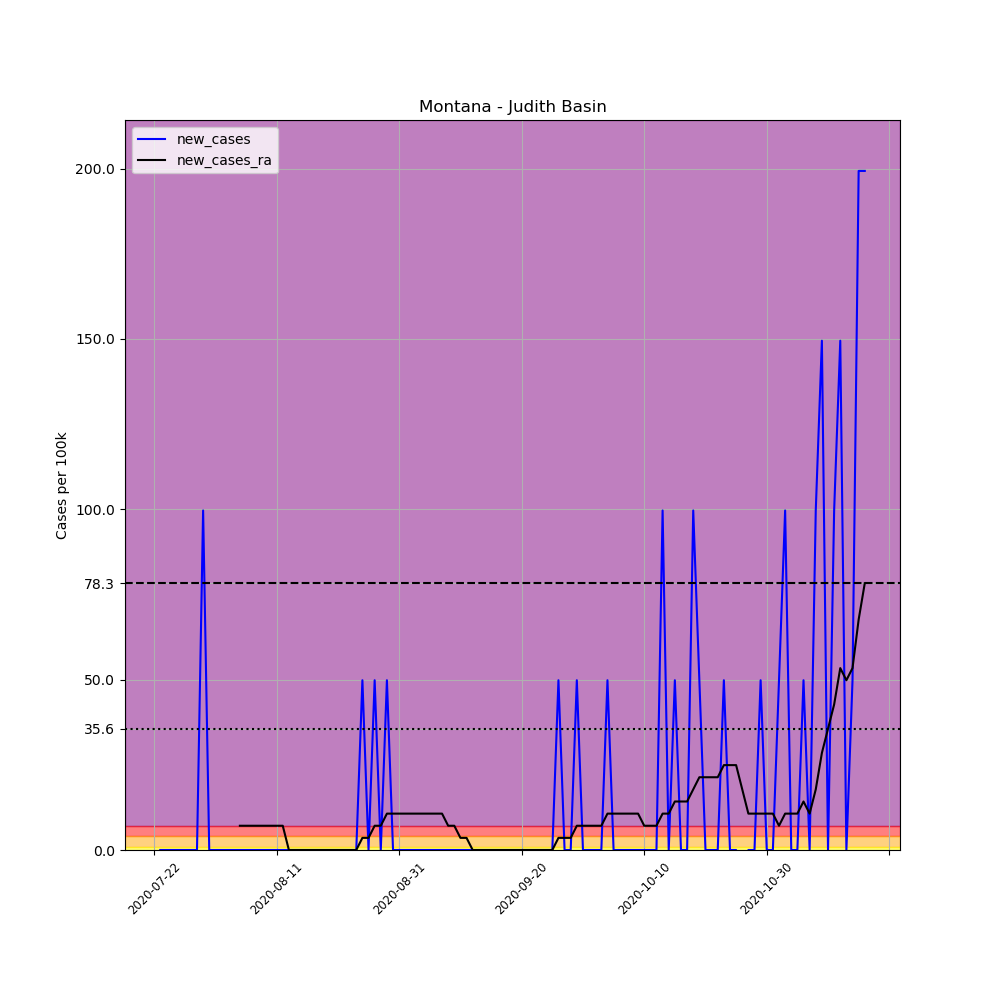

The data file committed next to this chart (first rows):
, date, county, state, fips, cases, deaths, COUNTY, STNAME, CTYNAME, POPESTIMATE2019, per_100k, new_cases, new_cases_ra
709119, 2020-07-22, Judith Basin, Montana, 30045, 1, 0, 45, Montana, Judith Basin, 2007, 49.83, , 
709120, 2020-07-23, Judith Basin, Montana, 30045, 1, 0, 45, Montana, Judith Basin, 2007, 49.83, 0.0, 
709121, 2020-07-24, Judith Basin, Montana, 30045, 1, 0, 45, Montana, Judith Basin, 2007, 49.83, 0.0, 
709122, 2020-07-25, Judith Basin, Montana, 30045, 1, 0, 45, Montana, Judith Basin, 2007, 49.83, 0.0, 
709123, 2020-07-26, Judith Basin, Montana, 30045, 1, 0, 45, Montana, Judith Basin, 2007, 49.83, 0.0, 
709124, 2020-07-27, Judith Basin, Montana, 30045, 1, 0, 45, Montana, Judith Basin, 2007, 49.83, 0.0, 
709125, 2020-07-28, Judith Basin, Montana, 30045, 1, 0, 45, Montana, Judith Basin, 2007, 49.83, 0.0, 
709126, 2020-07-29, Judith Basin, Montana, 30045, 1, 0, 45, Montana, Judith Basin, 2007, 49.83, 0.0, 
709127, 2020-07-30, Judith Basin, Montana, 30045, 3, 0, 45, Montana, Judith Basin, 2007, 149.5, 99.65, 
709128, 2020-07-31, Judith Basin, Montana, 30045, 3, 0, 45, Montana, Judith Basin, 2007, 149.5, 0.0, 
709129, 2020-08-01, Judith Basin, Montana, 30045, 3, 0, 45, Montana, Judith Basin, 2007, 149.5, 0.0, 
709130, 2020-08-02, Judith Basin, Montana, 30045, 3, 0, 45, Montana, Judith Basin, 2007, 149.5, 0.0, 
709131, 2020-08-03, Judith Basin, Montana, 30045, 3, 0, 45, Montana, Judith Basin, 2007, 149.5, 0.0, 
709132, 2020-08-04, Judith Basin, Montana, 30045, 3, 0, 45, Montana, Judith Basin, 2007, 149.5, 0.0, 
709133, 2020-08-05, Judith Basin, Montana, 30045, 3, 0, 45, Montana, Judith Basin, 2007, 149.5, 0.0, 7.118
709134, 2020-08-06, Judith Basin, Montana, 30045, 3, 0, 45, Montana, Judith Basin, 2007, 149.5, 0.0, 7.118
709135, 2020-08-07, Judith Basin, Montana, 30045, 3, 0, 45, Montana, Judith Basin, 2007, 149.5, 0.0, 7.118
709136, 2020-08-08, Judith Basin, Montana, 30045, 3, 0, 45, Montana, Judith Basin, 2007, 149.5, 0.0, 7.118
709137, 2020-08-09, Judith Basin, Montana, 30045, 3, 0, 45, Montana, Judith Basin, 2007, 149.5, 0.0, 7.118
709138, 2020-08-10, Judith Basin, Montana, 30045, 3, 0, 45, Montana, Judith Basin, 2007, 149.5, 0.0, 7.118
709139, 2020-08-11, Judith Basin, Montana, 30045, 3, 0, 45, Montana, Judith Basin, 2007, 149.5, 0.0, 7.118
709140, 2020-08-12, Judith Basin, Montana, 30045, 3, 0, 45, Montana, Judith Basin, 2007, 149.5, 0.0, 7.118
709141, 2020-08-13, Judith Basin, Montana, 30045, 3, 0, 45, Montana, Judith Basin, 2007, 149.5, 0.0, 0.0
709142, 2020-08-14, Judith Basin, Montana, 30045, 3, 0, 45, Montana, Judith Basin, 2007, 149.5, 0.0, 0.0
709143, 2020-08-15, Judith Basin, Montana, 30045, 3, 0, 45, Montana, Judith Basin, 2007, 149.5, 0.0, 0.0
709144, 2020-08-16, Judith Basin, Montana, 30045, 3, 0, 45, Montana, Judith Basin, 2007, 149.5, 0.0, 0.0
709145, 2020-08-17, Judith Basin, Montana, 30045, 3, 0, 45, Montana, Judith Basin, 2007, 149.5, 0.0, 0.0
709146, 2020-08-18, Judith Basin, Montana, 30045, 3, 0, 45, Montana, Judith Basin, 2007, 149.5, 0.0, 0.0
709147, 2020-08-19, Judith Basin, Montana, 30045, 3, 0, 45, Montana, Judith Basin, 2007, 149.5, 0.0, 0.0
709148, 2020-08-20, Judith Basin, Montana, 30045, 3, 0, 45, Montana, Judith Basin, 2007, 149.5, 0.0, 0.0
709149, 2020-08-21, Judith Basin, Montana, 30045, 3, 0, 45, Montana, Judith Basin, 2007, 149.5, 0.0, 0.0
709150, 2020-08-22, Judith Basin, Montana, 30045, 3, 0, 45, Montana, Judith Basin, 2007, 149.5, 0.0, 0.0
709151, 2020-08-23, Judith Basin, Montana, 30045, 3, 0, 45, Montana, Judith Basin, 2007, 149.5, 0.0, 0.0
709152, 2020-08-24, Judith Basin, Montana, 30045, 3, 0, 45, Montana, Judith Basin, 2007, 149.5, 0.0, 0.0
709153, 2020-08-25, Judith Basin, Montana, 30045, 4, 0, 45, Montana, Judith Basin, 2007, 199.3, 49.83, 3.559
709154, 2020-08-26, Judith Basin, Montana, 30045, 4, 0, 45, Montana, Judith Basin, 2007, 199.3, 0.0, 3.559
709155, 2020-08-27, Judith Basin, Montana, 30045, 5, 0, 45, Montana, Judith Basin, 2007, 249.1, 49.83, 7.118
709156, 2020-08-28, Judith Basin, Montana, 30045, 5, 0, 45, Montana, Judith Basin, 2007, 249.1, 0.0, 7.118
709157, 2020-08-29, Judith Basin, Montana, 30045, 6, 0, 45, Montana, Judith Basin, 2007, 299, 49.83, 10.68
709158, 2020-08-30, Judith Basin, Montana, 30045, 6, 0, 45, Montana, Judith Basin, 2007, 299, 0.0, 10.68
709159, 2020-08-31, Judith Basin, Montana, 30045, 6, 0, 45, Montana, Judith Basin, 2007, 299, 0.0, 10.68
709160, 2020-09-01, Judith Basin, Montana, 30045, 6, 0, 45, Montana, Judith Basin, 2007, 299, 0.0, 10.68
709161, 2020-09-02, Judith Basin, Montana, 30045, 6, 0, 45, Montana, Judith Basin, 2007, 299, 0.0, 10.68
709162, 2020-09-03, Judith Basin, Montana, 30045, 6, 0, 45, Montana, Judith Basin, 2007, 299, 0.0, 10.68
709163, 2020-09-04, Judith Basin, Montana, 30045, 6, 0, 45, Montana, Judith Basin, 2007, 299, 0.0, 10.68
709164, 2020-09-05, Judith Basin, Montana, 30045, 6, 0, 45, Montana, Judith Basin, 2007, 299, 0.0, 10.68
709165, 2020-09-06, Judith Basin, Montana, 30045, 6, 0, 45, Montana, Judith Basin, 2007, 299, 0.0, 10.68
709166, 2020-09-07, Judith Basin, Montana, 30045, 6, 0, 45, Montana, Judith Basin, 2007, 299, 0.0, 10.68
709167, 2020-09-08, Judith Basin, Montana, 30045, 6, 0, 45, Montana, Judith Basin, 2007, 299, 0.0, 7.118
709168, 2020-09-09, Judith Basin, Montana, 30045, 6, 0, 45, Montana, Judith Basin, 2007, 299, 0.0, 7.118
709169, 2020-09-10, Judith Basin, Montana, 30045, 6, 0, 45, Montana, Judith Basin, 2007, 299, 0.0, 3.559
709170, 2020-09-11, Judith Basin, Montana, 30045, 6, 0, 45, Montana, Judith Basin, 2007, 299, 0.0, 3.559
709171, 2020-09-12, Judith Basin, Montana, 30045, 6, 0, 45, Montana, Judith Basin, 2007, 299, 0.0, 0.0
709172, 2020-09-13, Judith Basin, Montana, 30045, 6, 0, 45, Montana, Judith Basin, 2007, 299, 0.0, 0.0
709173, 2020-09-14, Judith Basin, Montana, 30045, 6, 0, 45, Montana, Judith Basin, 2007, 299, 0.0, 0.0
709174, 2020-09-15, Judith Basin, Montana, 30045, 6, 0, 45, Montana, Judith Basin, 2007, 299, 0.0, 0.0
709175, 2020-09-16, Judith Basin, Montana, 30045, 6, 0, 45, Montana, Judith Basin, 2007, 299, 0.0, 0.0
709176, 2020-09-17, Judith Basin, Montana, 30045, 6, 0, 45, Montana, Judith Basin, 2007, 299, 0.0, 0.0
709177, 2020-09-18, Judith Basin, Montana, 30045, 6, 0, 45, Montana, Judith Basin, 2007, 299, 0.0, 0.0
709178, 2020-09-19, Judith Basin, Montana, 30045, 6, 0, 45, Montana, Judith Basin, 2007, 299, 0.0, 0.0
... 57 more rows
